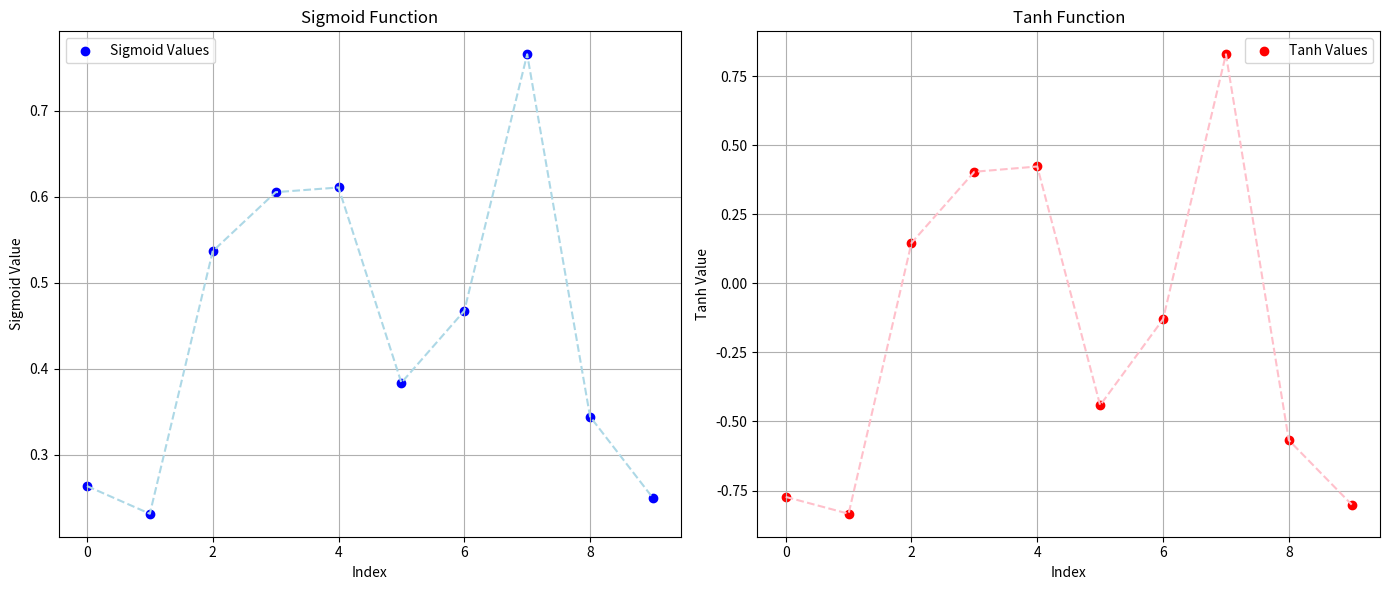

Write the Python code that produced this figure.

import numpy as np
import matplotlib.pyplot as plt
# Define the sigmoid function 
def sigmoid(x):
  return 1 / (1 + np.exp(-x))
# Define the tanh function
def tanh(x):
  return np.tanh(x)
# Generate a random array of values using numpy
random_values = np.random.randn(10) # Generate 10 random values from a standard normal distribution
# Calculate the sigmoid and tanh (hyperbolic tangent) of these random values
sigmoid_values = sigmoid (random_values)
tanh_values = tanh (random_values)

# Generate indices for x-axis 
indices = np.arange(len(random_values))
# Plotting
plt.figure(figsize=(14, 6))
# Plot for Sigmoid values
plt.subplot(1, 2, 1)
plt.scatter (indices, sigmoid_values, color='blue', label='Sigmoid Values')
plt.plot(indices, sigmoid_values, color='lightblue', linestyle='--')
plt.title('Sigmoid Function')
plt.xlabel('Index')
plt.ylabel('Sigmoid Value')
plt.grid(True)
plt.legend()
# Plot for Tanh values
plt.subplot(1, 2, 2)
plt.scatter(indices, tanh_values, color='red', label='Tanh Values')
plt.plot(indices, tanh_values, color='pink', linestyle='--')
plt.title('Tanh Function')
plt.xlabel('Index')
plt.ylabel('Tanh Value')
plt.grid(True)
plt.legend()
plt.tight_layout()
plt.show()
